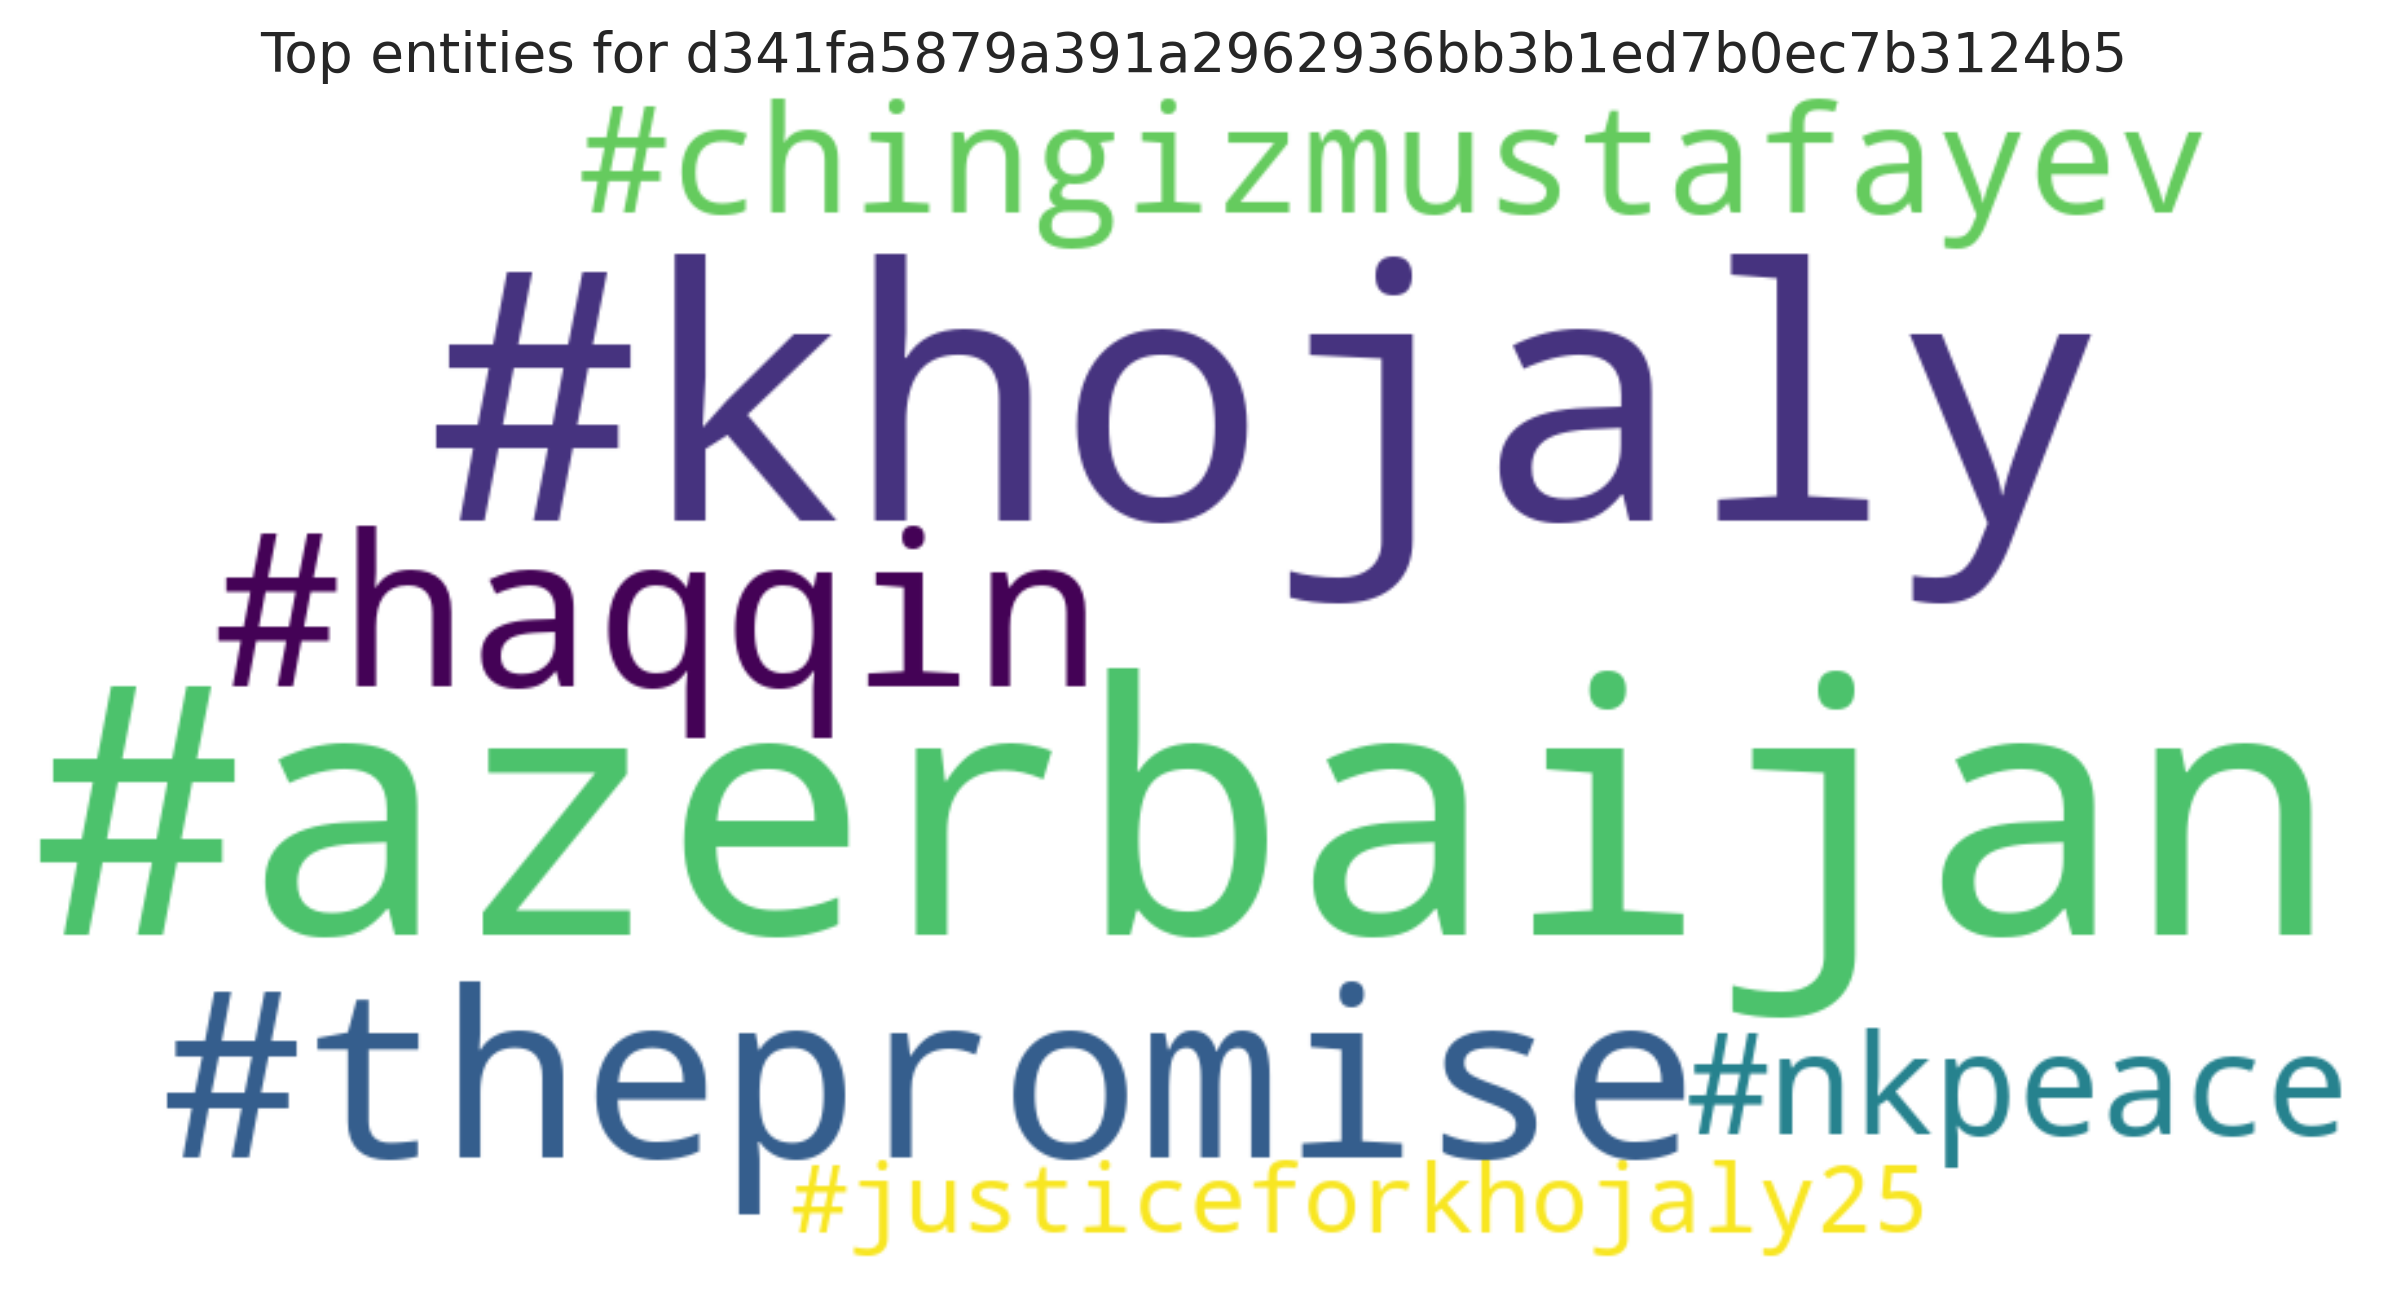

Source data for this figure (header and first rows):
entity, count
#azerbaijan, 3
#khojaly, 3
#thepromise, 1
#haqqin, 1
#chingizmustafayev, 1
#nkpeace, 1
#justiceforkhojaly25, 1
